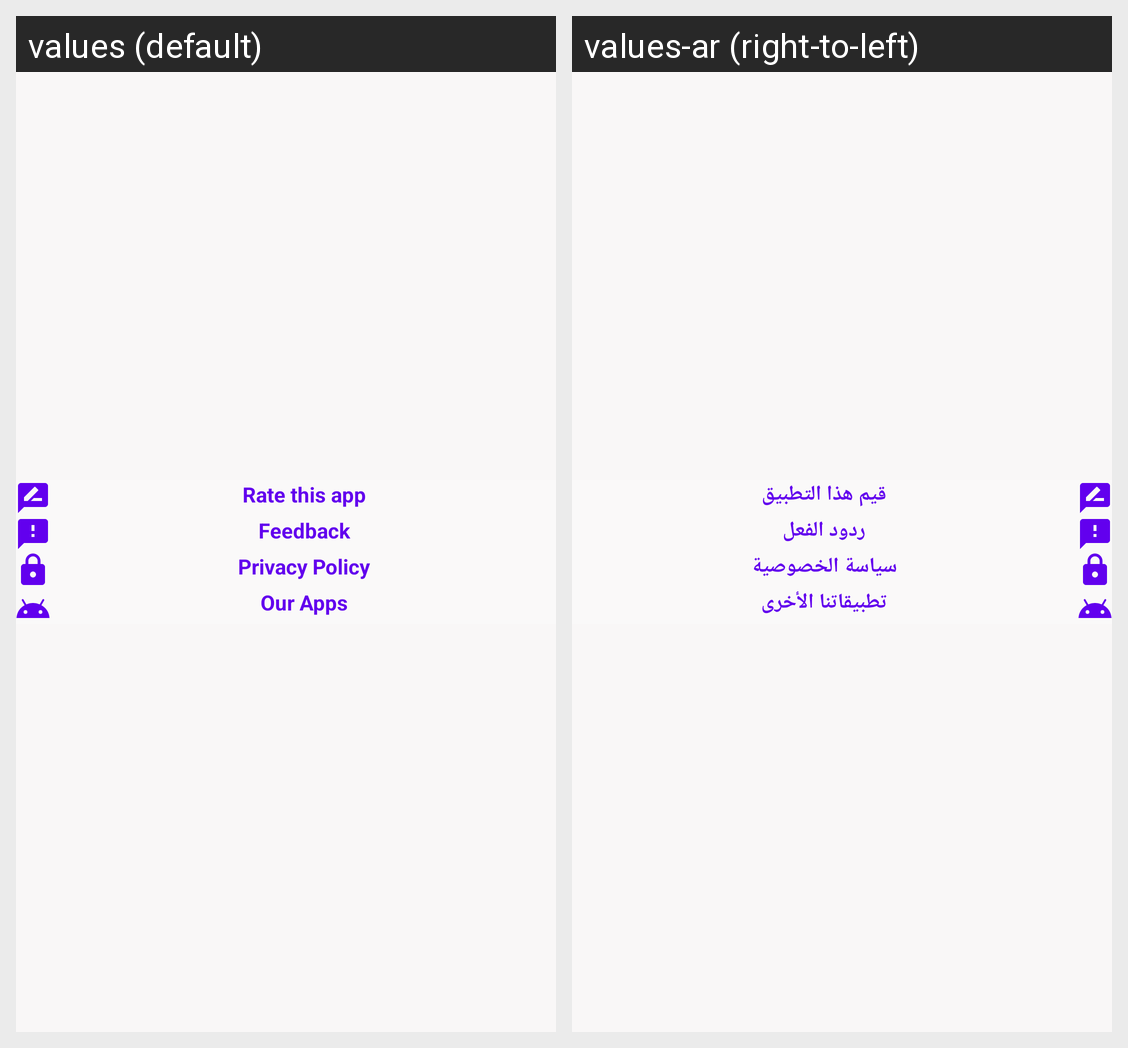

Translations of the strings shown on this Android screen, per locale in the grid:
Android screen res/layout/fragment_back_buttons.xml rendered under 2 locales, left to right: values (default), values-ar (right-to-left). Device: Nexus 5 (rendered at 1080×1920; each locale shown at half size, 540×960, under a caption strip naming it); theme AppTheme.
Strings drawn on this screen, with the default value and each locale's value (text and hints the layout hard-codes, and strings that could not be matched under every locale, appear in the picture but are not listed):

rate_this_app
  values: Rate this app
  values-ar: قيم هذا التطبيق

feedback
  values: Feedback
  values-ar: ردود الفعل

privacy_policy
  values: Privacy Policy
  values-ar: سياسة الخصوصية

our_apps
  values: Our Apps
  values-ar: تطبيقاتنا الأخرى
